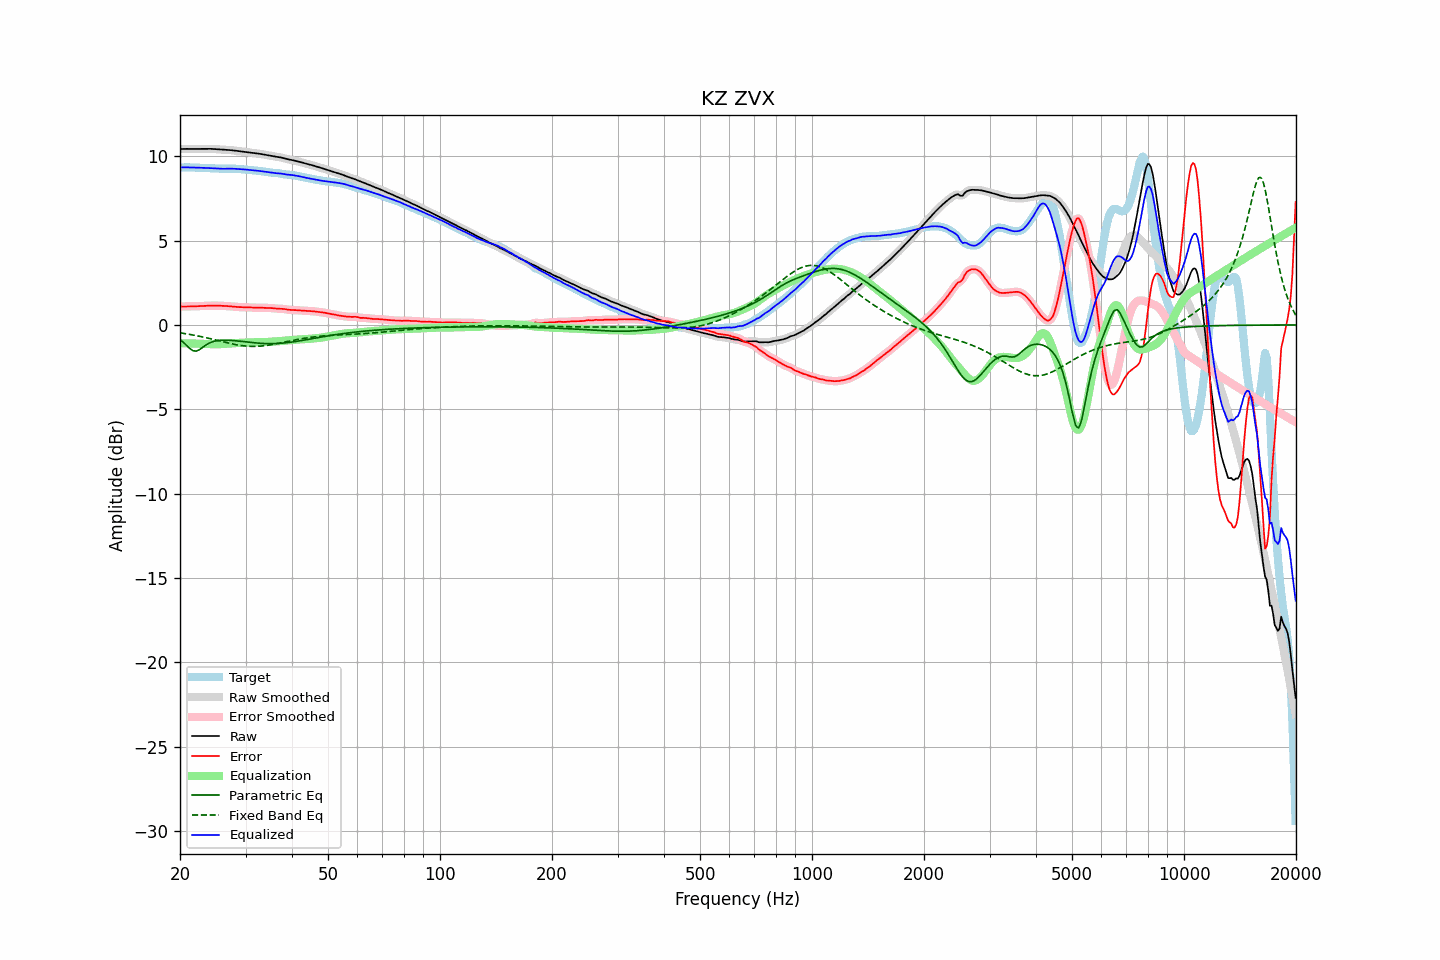

The file beside this chart, header and first rows:
frequency, raw, error, smoothed, error_smoothed, equalization, parametric_eq, fixed_band_eq, equalized_raw, equalized_smoothed, target
20.00, 10.42, 1.09, 10.42, 1.09, -1.09, -0.86, -0.47, 9.33, 9.33, 9.33
20.20, 10.43, 1.09, 10.43, 1.09, -1.09, -0.94, -0.48, 9.33, 9.33, 9.33
20.40, 10.43, 1.09, 10.43, 1.09, -1.09, -1.02, -0.50, 9.34, 9.34, 9.34
20.61, 10.43, 1.09, 10.43, 1.09, -1.09, -1.11, -0.51, 9.34, 9.34, 9.34
20.81, 10.43, 1.09, 10.43, 1.09, -1.09, -1.20, -0.53, 9.34, 9.34, 9.34
21.02, 10.43, 1.09, 10.43, 1.09, -1.09, -1.30, -0.54, 9.34, 9.34, 9.34
21.23, 10.43, 1.09, 10.43, 1.09, -1.09, -1.39, -0.56, 9.33, 9.33, 9.34
21.44, 10.43, 1.09, 10.43, 1.09, -1.10, -1.46, -0.58, 9.33, 9.33, 9.33
21.66, 10.43, 1.10, 10.43, 1.10, -1.10, -1.53, -0.60, 9.33, 9.33, 9.33
21.87, 10.43, 1.10, 10.43, 1.10, -1.10, -1.54, -0.61, 9.32, 9.32, 9.32
22.09, 10.43, 1.11, 10.43, 1.11, -1.11, -1.55, -0.63, 9.32, 9.32, 9.32
22.31, 10.43, 1.11, 10.43, 1.11, -1.11, -1.51, -0.65, 9.32, 9.32, 9.32
22.54, 10.43, 1.12, 10.43, 1.12, -1.11, -1.47, -0.67, 9.32, 9.32, 9.32
22.76, 10.43, 1.12, 10.43, 1.12, -1.12, -1.40, -0.69, 9.31, 9.31, 9.31
22.99, 10.43, 1.12, 10.43, 1.12, -1.12, -1.34, -0.71, 9.31, 9.31, 9.31
23.22, 10.44, 1.13, 10.44, 1.13, -1.13, -1.27, -0.73, 9.31, 9.31, 9.31
23.45, 10.44, 1.13, 10.44, 1.13, -1.13, -1.20, -0.75, 9.30, 9.30, 9.31
23.69, 10.44, 1.14, 10.44, 1.14, -1.14, -1.14, -0.77, 9.30, 9.30, 9.30
23.92, 10.44, 1.14, 10.44, 1.14, -1.14, -1.09, -0.80, 9.30, 9.30, 9.29
24.16, 10.43, 1.14, 10.43, 1.14, -1.14, -1.04, -0.82, 9.29, 9.29, 9.29
24.40, 10.43, 1.15, 10.43, 1.15, -1.15, -1.01, -0.84, 9.28, 9.28, 9.28
24.65, 10.43, 1.15, 10.42, 1.15, -1.15, -0.98, -0.86, 9.28, 9.28, 9.28
24.89, 10.42, 1.15, 10.42, 1.15, -1.15, -0.95, -0.89, 9.27, 9.27, 9.27
25.14, 10.41, 1.14, 10.41, 1.14, -1.14, -0.94, -0.91, 9.27, 9.27, 9.27
25.39, 10.40, 1.14, 10.40, 1.14, -1.14, -0.92, -0.93, 9.26, 9.26, 9.26
25.65, 10.40, 1.14, 10.40, 1.14, -1.14, -0.91, -0.96, 9.26, 9.26, 9.26
25.91, 10.39, 1.13, 10.39, 1.13, -1.13, -0.91, -0.98, 9.26, 9.26, 9.26
26.16, 10.38, 1.13, 10.38, 1.13, -1.13, -0.90, -1.01, 9.25, 9.25, 9.25
26.43, 10.38, 1.12, 10.38, 1.12, -1.12, -0.90, -1.03, 9.25, 9.25, 9.25
26.69, 10.37, 1.12, 10.37, 1.12, -1.12, -0.90, -1.05, 9.26, 9.26, 9.25
26.96, 10.37, 1.11, 10.37, 1.11, -1.11, -0.91, -1.07, 9.26, 9.26, 9.26
27.23, 10.36, 1.10, 10.36, 1.10, -1.10, -0.91, -1.09, 9.26, 9.26, 9.26
27.50, 10.35, 1.09, 10.35, 1.09, -1.09, -0.92, -1.12, 9.26, 9.26, 9.26
27.77, 10.34, 1.08, 10.34, 1.08, -1.08, -0.93, -1.14, 9.26, 9.26, 9.26
28.05, 10.33, 1.07, 10.33, 1.07, -1.08, -0.93, -1.16, 9.25, 9.25, 9.26
28.33, 10.32, 1.07, 10.32, 1.07, -1.07, -0.94, -1.17, 9.25, 9.25, 9.25
28.62, 10.31, 1.06, 10.31, 1.06, -1.06, -0.95, -1.19, 9.24, 9.24, 9.24
28.90, 10.29, 1.06, 10.29, 1.06, -1.06, -0.96, -1.21, 9.23, 9.23, 9.24
29.19, 10.28, 1.06, 10.28, 1.06, -1.06, -0.97, -1.22, 9.23, 9.23, 9.23
29.48, 10.27, 1.05, 10.27, 1.05, -1.05, -0.98, -1.23, 9.22, 9.22, 9.22
29.78, 10.26, 1.05, 10.26, 1.05, -1.05, -1.00, -1.24, 9.22, 9.22, 9.21
30.08, 10.25, 1.05, 10.25, 1.05, -1.04, -1.01, -1.25, 9.21, 9.21, 9.20
30.38, 10.24, 1.04, 10.24, 1.04, -1.04, -1.02, -1.26, 9.20, 9.20, 9.20
30.68, 10.22, 1.04, 10.22, 1.04, -1.04, -1.03, -1.27, 9.19, 9.19, 9.19
30.99, 10.21, 1.03, 10.21, 1.03, -1.03, -1.04, -1.27, 9.17, 9.18, 9.18
31.30, 10.19, 1.03, 10.19, 1.03, -1.03, -1.05, -1.27, 9.16, 9.16, 9.17
31.61, 10.18, 1.02, 10.18, 1.02, -1.03, -1.06, -1.27, 9.16, 9.16, 9.16
31.93, 10.17, 1.02, 10.17, 1.02, -1.02, -1.07, -1.27, 9.15, 9.15, 9.15
32.24, 10.16, 1.02, 10.16, 1.02, -1.02, -1.07, -1.27, 9.14, 9.14, 9.14
32.57, 10.15, 1.02, 10.15, 1.02, -1.02, -1.08, -1.26, 9.13, 9.13, 9.12
32.89, 10.13, 1.02, 10.13, 1.02, -1.02, -1.09, -1.26, 9.12, 9.12, 9.11
33.22, 10.12, 1.02, 10.12, 1.02, -1.02, -1.09, -1.25, 9.10, 9.10, 9.10
33.55, 10.10, 1.01, 10.10, 1.01, -1.01, -1.10, -1.24, 9.09, 9.09, 9.09
33.89, 10.09, 1.01, 10.09, 1.01, -1.01, -1.10, -1.23, 9.07, 9.07, 9.08
34.23, 10.07, 1.01, 10.07, 1.01, -1.01, -1.11, -1.21, 9.06, 9.06, 9.07
34.57, 10.06, 1.01, 10.06, 1.01, -1.00, -1.11, -1.20, 9.05, 9.05, 9.05
34.92, 10.04, 1.00, 10.04, 1.00, -1.00, -1.11, -1.18, 9.04, 9.04, 9.04
35.27, 10.02, 1.00, 10.02, 1.00, -0.99, -1.11, -1.17, 9.03, 9.03, 9.02
35.62, 10.00, 0.99, 10.00, 0.99, -0.99, -1.11, -1.15, 9.01, 9.01, 9.01
35.97, 9.98, 0.98, 9.98, 0.98, -0.98, -1.11, -1.13, 9.00, 9.00, 9.00
... 635 more rows
